Photos from the image-classification dataset "images2" in the GitHub repository adarshm11/CS-171. Its 8 classes are: barn owl, brandts cormorant, california gull, great blue heron, great egret, osprey, pigeon guillemot, turkey vulture.

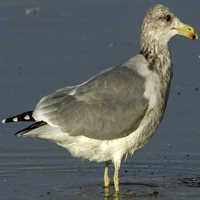
Label: california gull

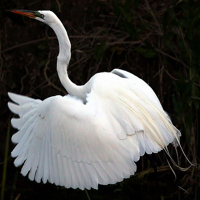
Label: great egret

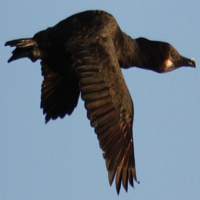
Label: brandts cormorant

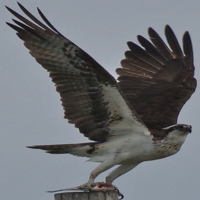
Label: osprey

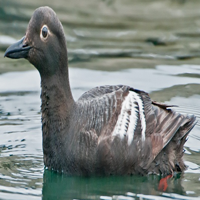
Label: pigeon guillemot

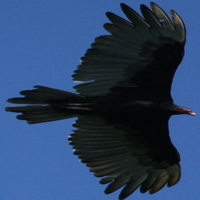
Label: turkey vulture
